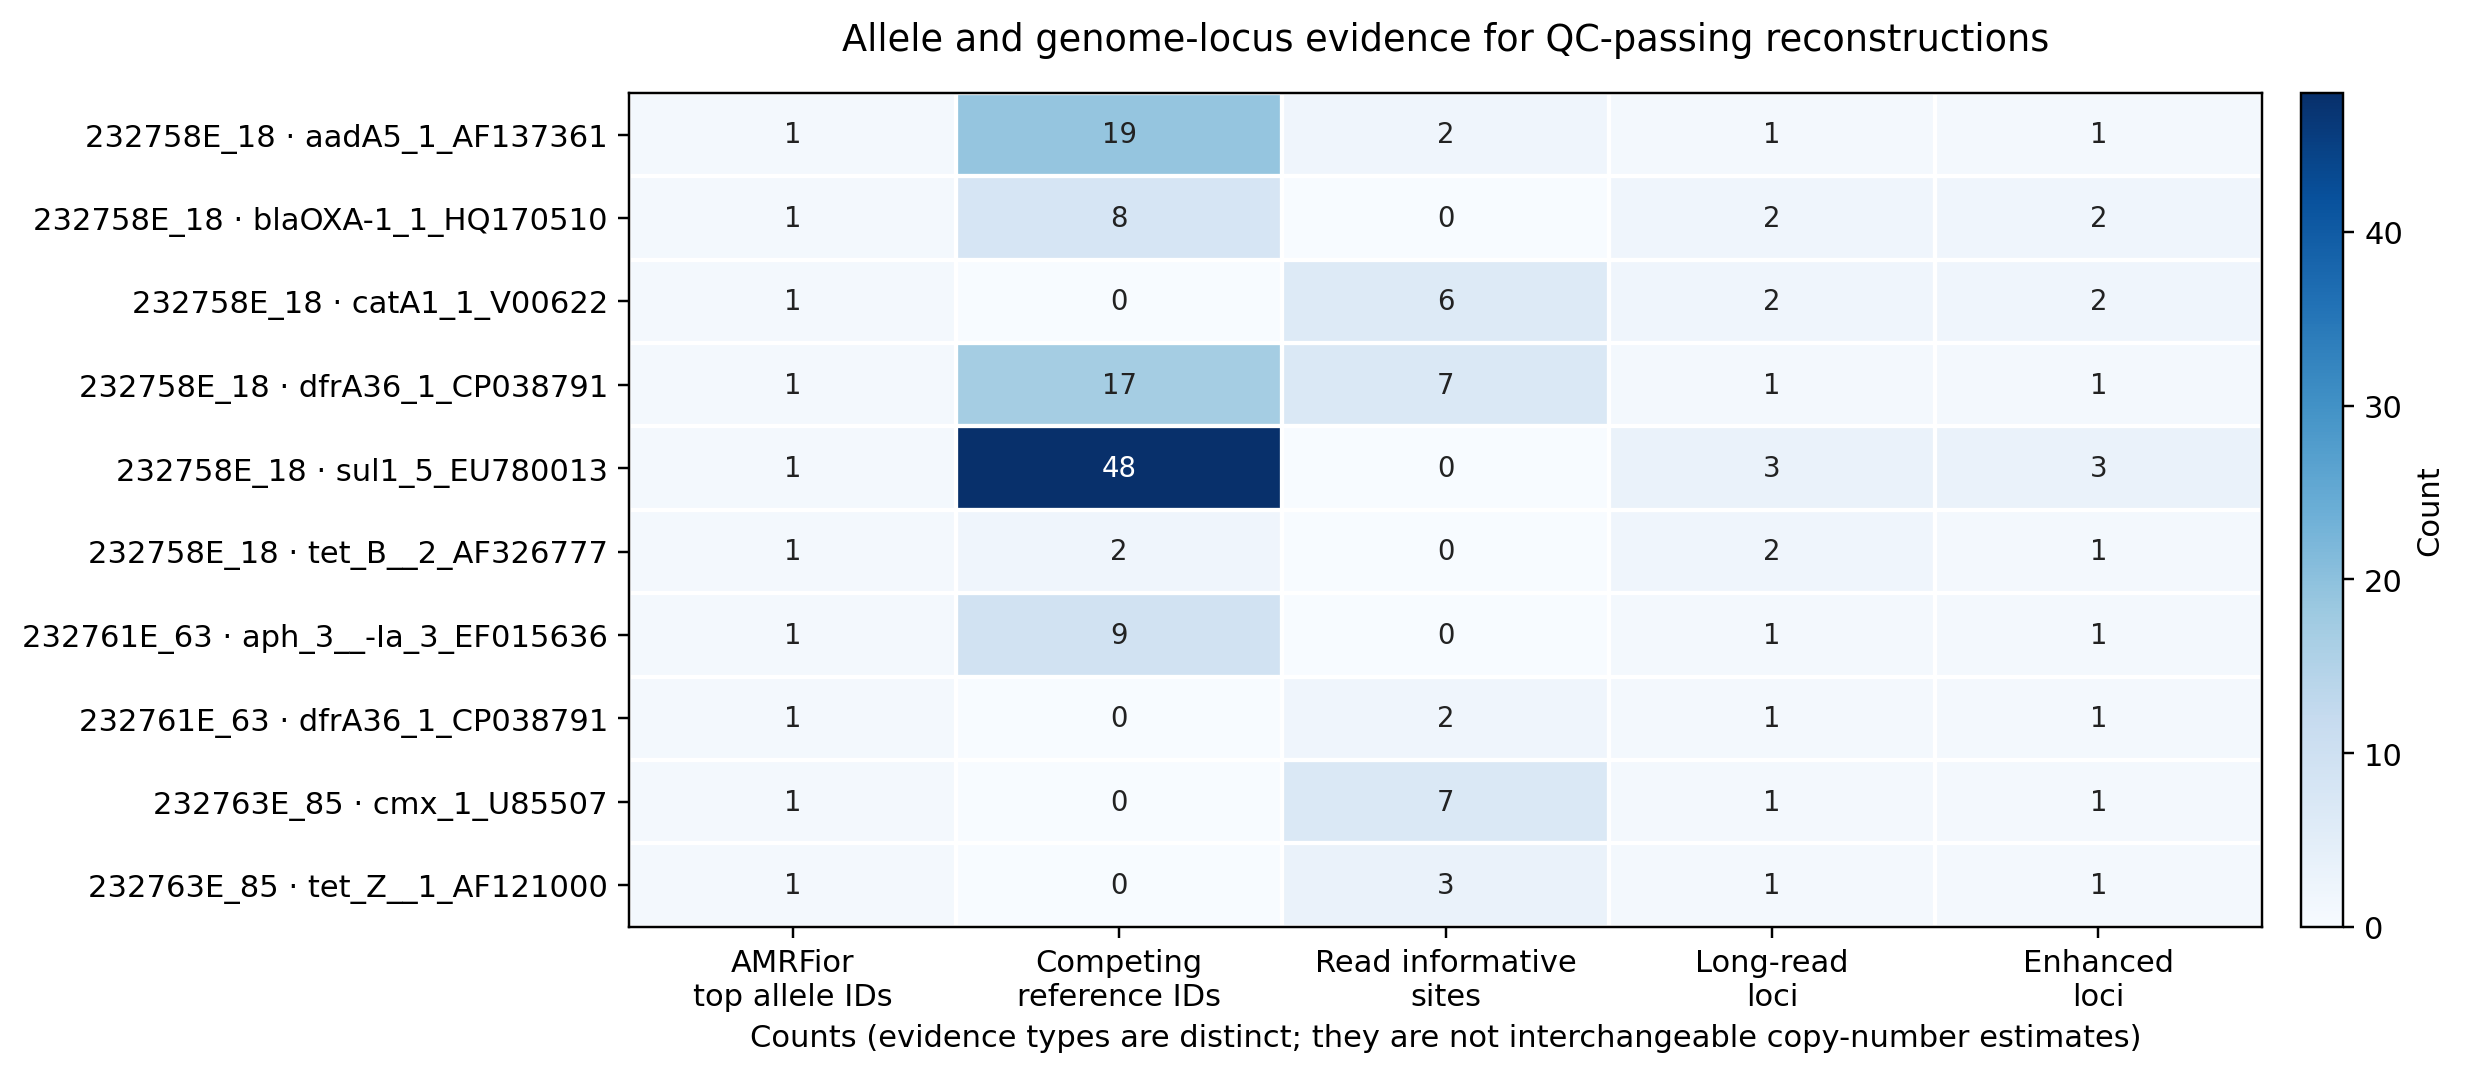

The data file committed next to this chart (first rows):
sample_id	gene	family	amrfior_top_candidate_labels	n_distinct_top_candidate_labels	competing_reference_labels	n_competing_reference_labels	reconstruction_multi_version	informative_read_sites_max	haplotype_sequences_emitted_max	copy_number_estimate	allele_evidence_interpretation	long_read_reference_like_loci	enhanced_contig_reference_like_loci	long_read_loci	enhanced_contig_loci
232758E_18	aadA5_1_AF137361	aadA	aadA5_1_AF137361	1	aadA11_2_AJ567827;aadA12_1_AY665771;aadA…	19	single	2	0	not_inferred	Read haplotypes are evidence for sequenc…	1	1	2:2143706-2144494(100.0%)	1:2722843-2723631(100.0%)
232758E_18	blaOXA-1_1_HQ170510	blaOXA	blaOXA-1_1_HQ170510	1	blaOXA-1_1_HQ170510;blaOXA-224_1_JN41206…	8	single	0	0	not_inferred	Read haplotypes are evidence for sequenc…	2	2	1:2117807-2118637(100.0%);1:1366678-1367…	1:849544-850374(100.0%);1:98415-99245(10…
232758E_18	catA1_1_V00622	catA	catA1_1_V00622	1		0	multi	6	2	not_inferred	Read haplotypes are evidence for sequenc…	2	2	1:1373584-1374243(99.8%);2:2136419-21370…	1:105321-105980(99.8%);1:2730259-2730918…
232758E_18	dfrA36_1_CP038791	dfrA	dfrA36_1_CP038791	1	dfrA17_10_AM937244;dfrA17_11_JN645876;df…	17	multi	7	2	not_inferred	Read haplotypes are evidence for sequenc…	1	1	1:2106421-2107008(100.0%)	1:838158-838745(100.0%)
232758E_18	sul1_5_EU780013	sul	sul1_5_EU780013	1	sul1_10_DQ143913;sul1_11_DQ914960;sul1_1…	48	single	0	0	not_inferred	Read haplotypes are evidence for sequenc…	3	3	1:2120019-2120885(99.9%);1:1364430-13652…	1:851756-852622(99.9%);1:96167-97033(99.…
232758E_18	tet_B__2_AF326777	tet(B)	tet(B)_2_AF326777	1	tet(B)_1_AP000342;tet(B)_3_AJ277653	2	single	0	0	not_inferred	Read haplotypes are evidence for sequenc…	2	1	2:2132222-2133427(100.0%);4:1288-2493(10…	1:2733910-2735115(100.0%)
232761E_63	aph_3__-Ia_3_EF015636	aph(3')-Ia	aph(3')-Ia_3_EF015636	1	aph(3')-Ia_10_EU855787;aph(3')-Ia_1_V003…	9	single	0	0	not_inferred	Read haplotypes are evidence for sequenc…	1	1	3:11352-12167(99.9%)	2:11352-12167(99.9%)
232761E_63	dfrA36_1_CP038791	dfrA	dfrA36_1_CP038791	1		0	single	2	0	not_inferred	Read haplotypes are evidence for sequenc…	1	1	1:1926066-1926653(100.0%)	1:4339850-4340437(100.0%)
232763E_85	cmx_1_U85507	cmx	cmx_1_U85507	1		0	multi	7	1	not_inferred	Read haplotypes are evidence for sequenc…	1	1	3:13491-14666(99.8%)	3:13491-14666(99.8%)
232763E_85	tet_Z__1_AF121000	tet(Z)	tet(Z)_1_AF121000	1		0	uncertain	3	0	not_inferred	Read haplotypes are evidence for sequenc…	1	1	3:8968-10122(100.0%)	3:8968-10122(100.0%)
